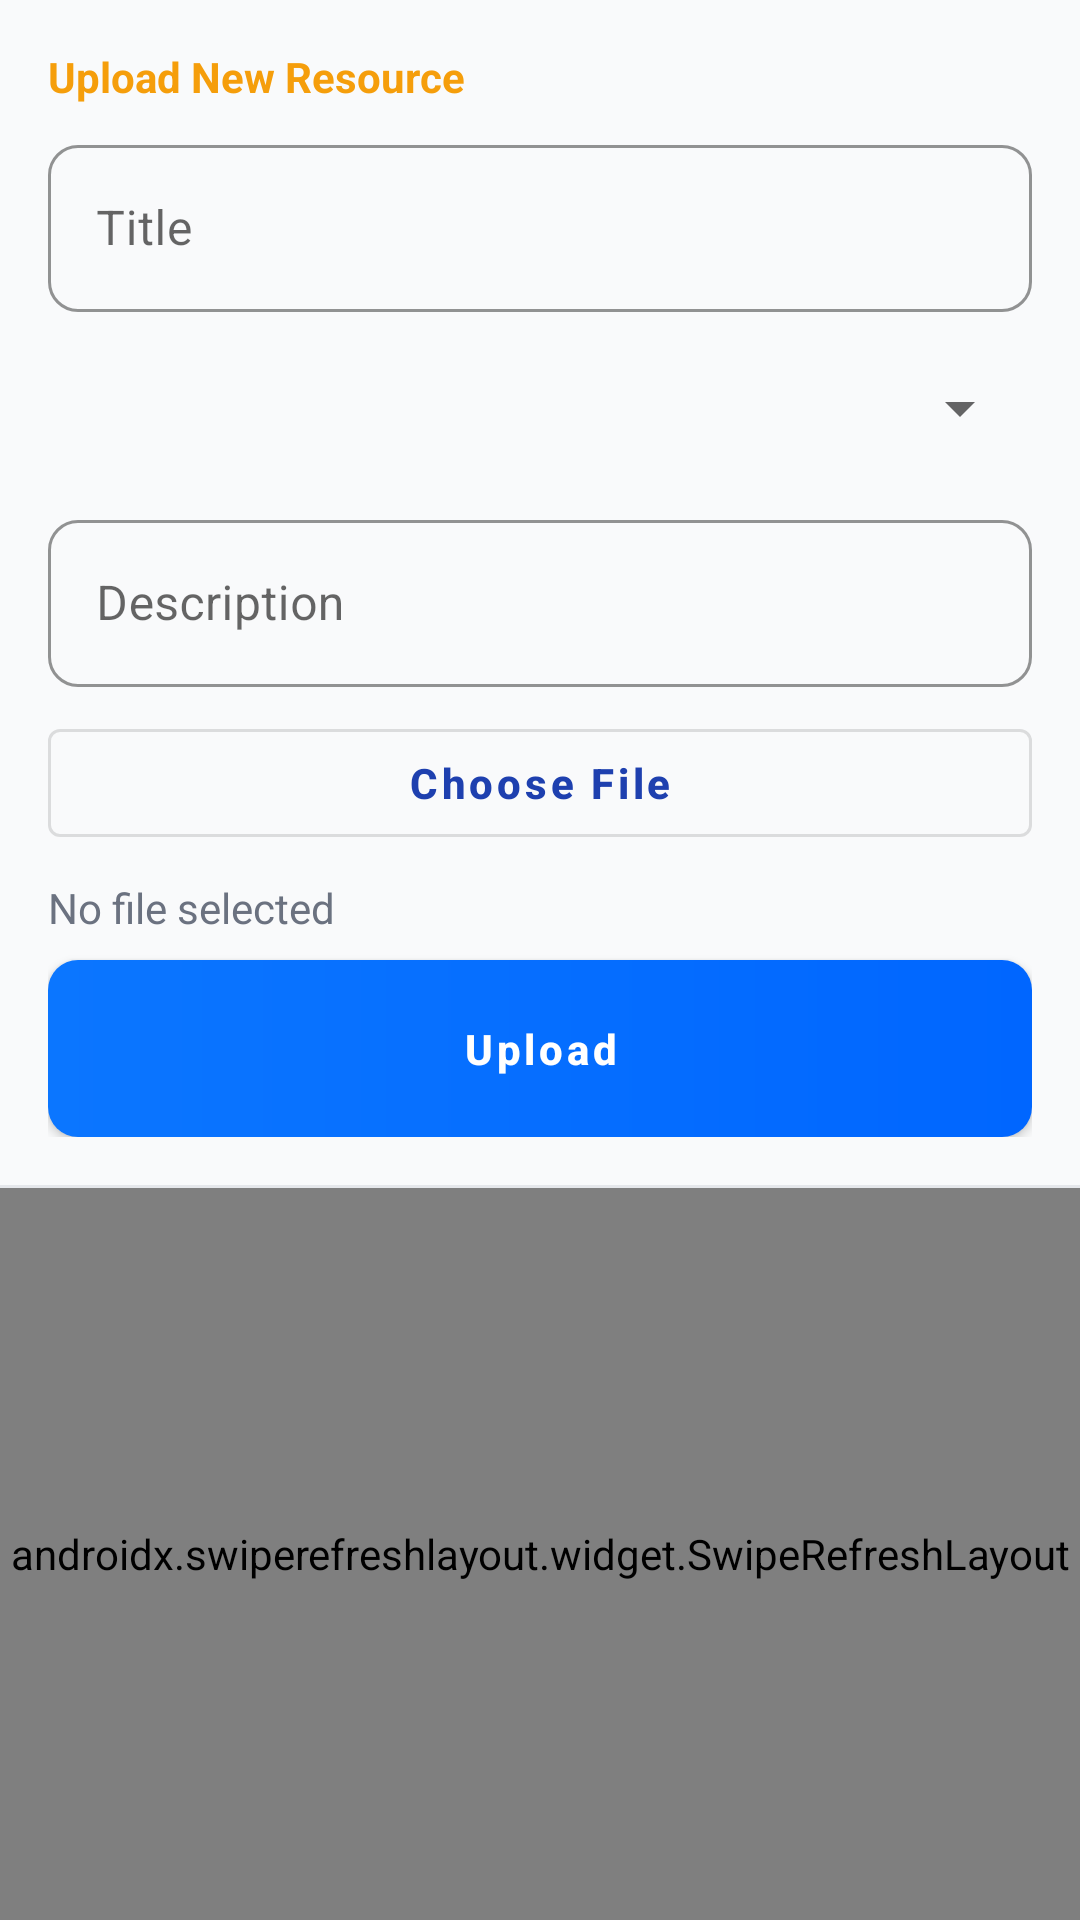

Layout XML and referenced resources for this Android screen:
<!-- AndroidManifest.xml: application theme Theme.Francirene -->
<!-- res/layout/activity_admin_resources.xml -->
<?xml version="1.0" encoding="utf-8"?>
<LinearLayout xmlns:android="http://schemas.android.com/apk/res/android"
    android:layout_width="match_parent"
    android:layout_height="match_parent"
    android:orientation="vertical"
    android:background="@color/colorBackground">

    <ScrollView
        android:layout_width="match_parent"
        android:layout_height="wrap_content"
        android:maxHeight="360dp"
        android:padding="16dp">

        <LinearLayout
            android:layout_width="match_parent"
            android:layout_height="wrap_content"
            android:orientation="vertical">

            <TextView android:layout_width="wrap_content" android:layout_height="wrap_content" android:text="Upload New Resource" android:textColor="@color/colorAccent" android:textStyle="bold" android:layout_marginBottom="8dp" />

            <com.google.android.material.textfield.TextInputLayout style="@style/Widget.Francirene.TextInput" android:layout_width="match_parent" android:layout_height="wrap_content" android:layout_marginBottom="8dp">
                <com.google.android.material.textfield.TextInputEditText android:id="@+id/etTitle" android:layout_width="match_parent" android:layout_height="wrap_content" android:hint="Title" />
            </com.google.android.material.textfield.TextInputLayout>

            <Spinner android:id="@+id/spinnerSubject" android:layout_width="match_parent" android:layout_height="48dp" android:layout_marginBottom="8dp" />

            <com.google.android.material.textfield.TextInputLayout style="@style/Widget.Francirene.TextInput" android:layout_width="match_parent" android:layout_height="wrap_content" android:layout_marginBottom="8dp">
                <com.google.android.material.textfield.TextInputEditText android:id="@+id/etDescription" android:layout_width="match_parent" android:layout_height="wrap_content" android:hint="Description" />
            </com.google.android.material.textfield.TextInputLayout>

            <com.google.android.material.button.MaterialButton android:id="@+id/btnPickFile" style="@style/Widget.MaterialComponents.Button.OutlinedButton" android:layout_width="match_parent" android:layout_height="wrap_content" android:text="Choose File" android:layout_marginBottom="8dp" />

            <TextView android:id="@+id/tvSelectedFile" android:layout_width="match_parent" android:layout_height="wrap_content" android:textColor="@color/colorMuted" android:text="No file selected" android:layout_marginBottom="8dp" />

            <com.google.android.material.button.MaterialButton android:id="@+id/btnUpload" android:layout_width="match_parent" android:layout_height="wrap_content" android:text="Upload" />

            <ProgressBar android:id="@+id/progressUpload" android:layout_width="wrap_content" android:layout_height="wrap_content" android:layout_gravity="center" android:layout_marginTop="8dp" android:visibility="gone" />

        </LinearLayout>
    </ScrollView>

    <View android:layout_width="match_parent" android:layout_height="1dp" android:background="@color/colorBorder" />

    <androidx.swiperefreshlayout.widget.SwipeRefreshLayout
        android:id="@+id/swipeRefresh"
        android:layout_width="match_parent"
        android:layout_height="0dp"
        android:layout_weight="1">

        <androidx.recyclerview.widget.RecyclerView
            android:id="@+id/recyclerView"
            android:layout_width="match_parent"
            android:layout_height="match_parent"
            android:padding="8dp" />

    </androidx.swiperefreshlayout.widget.SwipeRefreshLayout>

</LinearLayout>
<!-- resources referenced by this layout -->
<resources>
  <color name="colorAccent">#f59e0b</color>
  <color name="colorBackground">#f9fafb</color>
  <color name="colorBorder">#e5e7eb</color>
  <color name="colorMuted">#6b7280</color>
  <style name="Widget.Francirene.TextInput" parent="Widget.MaterialComponents.TextInputLayout.OutlinedBox">
          <item name="boxCornerRadiusTopStart">10dp</item>
          <item name="boxCornerRadiusTopEnd">10dp</item>
          <item name="boxCornerRadiusBottomStart">10dp</item>
          <item name="boxCornerRadiusBottomEnd">10dp</item>
          <item name="boxStrokeColor">@color/colorPrimary</item>
          <item name="hintTextColor">@color/colorPrimary</item>
      </style>
  <style name="Theme.Francirene" parent="Theme.MaterialComponents.DayNight.NoActionBar">
          <item name="colorPrimary">@color/colorPrimary</item>
          <item name="colorPrimaryDark">@color/colorPrimaryDark</item>
          <item name="colorAccent">@color/colorAccent</item>
          <item name="colorSecondary">@color/colorSecondary</item>
          <item name="android:windowBackground">@color/colorBackground</item>
          <item name="android:textColorPrimary">@color/colorText</item>
          <item name="android:statusBarColor">@color/colorPrimary</item>
          <item name="materialButtonStyle">@style/Widget.Francirene.Button.Primary</item>
      </style>
  <color name="colorPrimary">#1e40af</color>
  <color name="colorPrimaryDark">#15308a</color>
  <color name="colorSecondary">#0f766e</color>
  <color name="colorText">#1f2937</color>
  <style name="Widget.Francirene.Button.Primary" parent="Widget.MaterialComponents.Button">
          <item name="android:background">@drawable/bg_button_gradient</item>
          <item name="backgroundTint">@null</item>
          <item name="android:textColor">@color/white</item>
          <item name="android:textAllCaps">false</item>
          <item name="android:textStyle">bold</item>
          <item name="cornerRadius">10dp</item>
          <item name="elevation">6dp</item>
          <item name="android:paddingTop">14dp</item>
          <item name="android:paddingBottom">14dp</item>
      </style>
  <!-- drawable bg_button_gradient (drawable) -->
  <?xml version="1.0" encoding="utf-8"?>
  <shape xmlns:android="http://schemas.android.com/apk/res/android">
      <gradient
          android:type="linear"
          android:angle="0"
          android:startColor="@color/ctaGradientStart"
          android:endColor="@color/ctaGradientEnd" />
      <corners android:radius="10dp" />
  </shape>
  <color name="white">#ffffff</color>
  <color name="ctaGradientStart">#0b76ff</color>
  <color name="ctaGradientEnd">#0066ff</color>
</resources>
